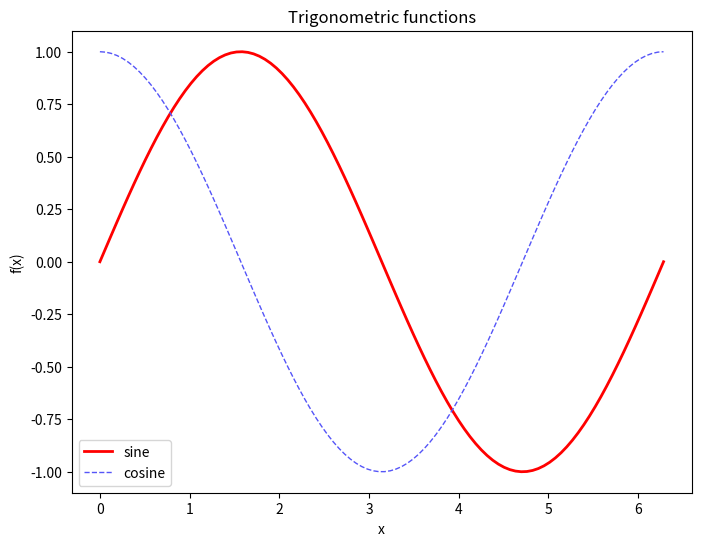

Python code for this plot:
# [redacted]
"Show a matplotlib plot interactively"
import matplotlib.pyplot as plt
import numpy as np

x = np.linspace(0, 2 * np.pi, 100)

print("Creating plot")

plt.figure(figsize=(8, 6), dpi=120)
plt.plot(x, np.sin(x), label="sine", linewidth=2, color="red")
plt.plot(x, np.cos(x), label="cosine", linewidth=1, linestyle="dashed", color="#5555F8")
plt.xlabel("x")
plt.ylabel("f(x)")
plt.title("Trigonometric functions")
plt.legend()

print("Displaying.")
plt.show(block=True)
print("Done.")
